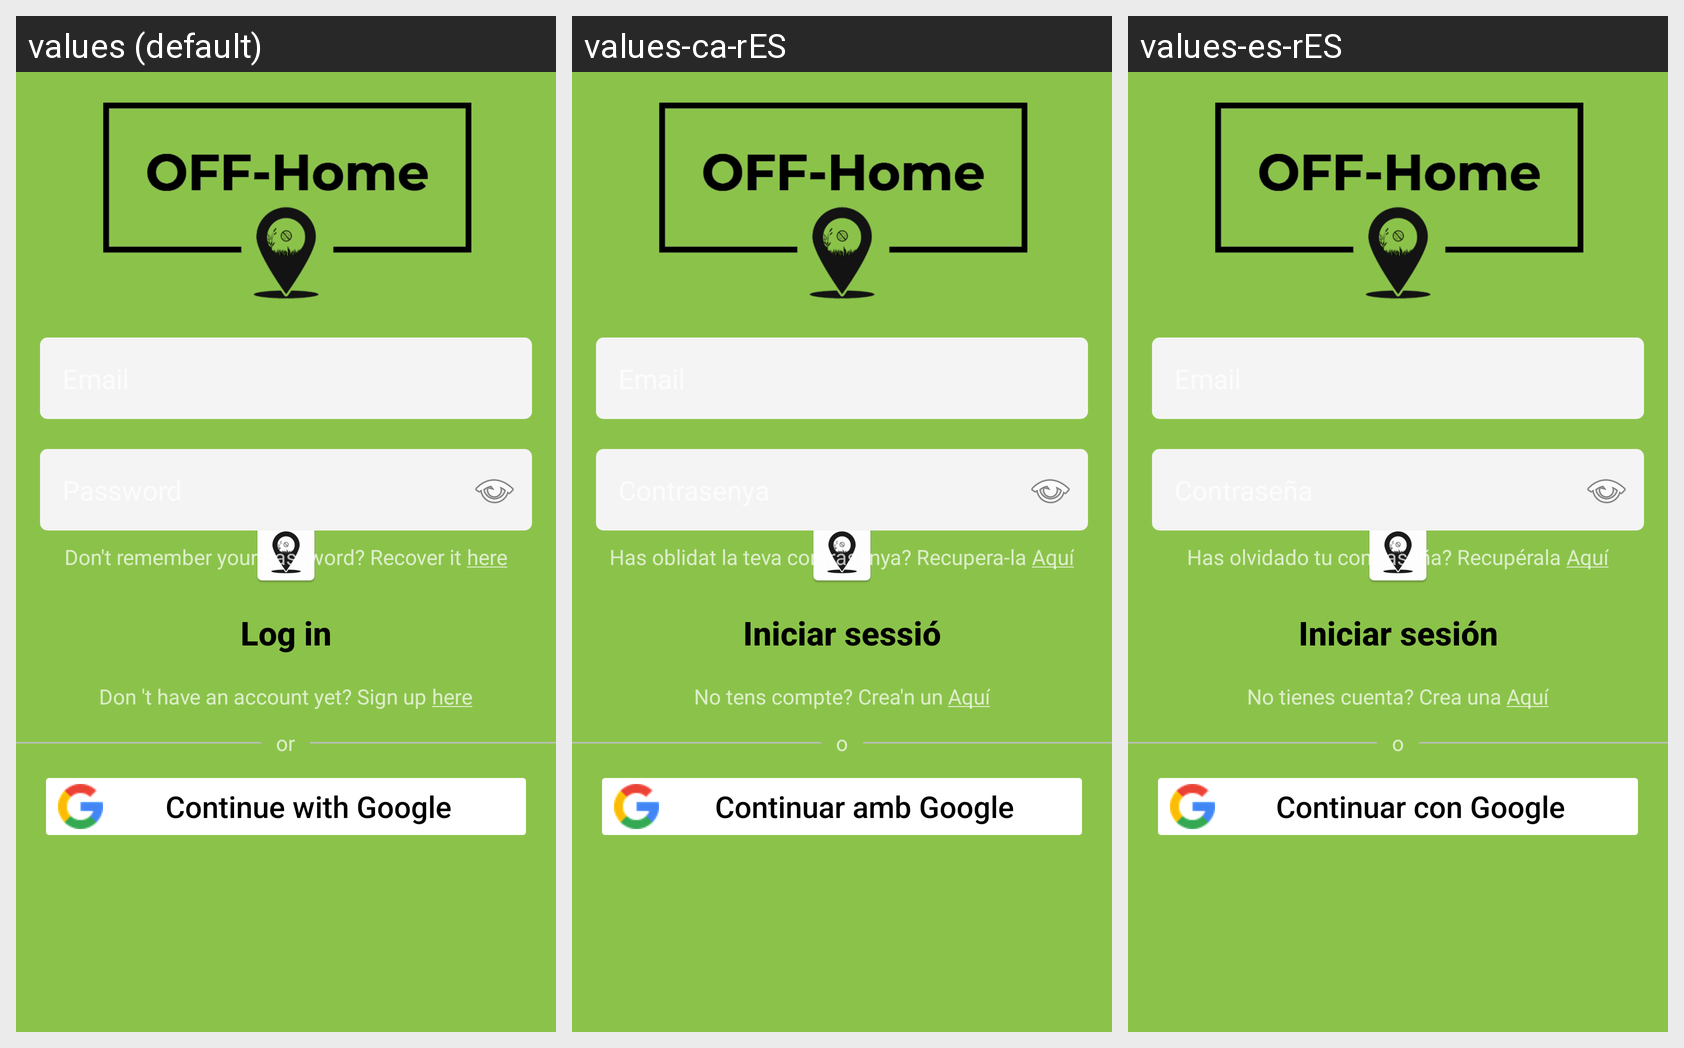

The Android screen above is rendered under several locales of the same app. Produce the string resources it draws, with the default and per-locale values.
Android screen res/layout/activity_login.xml rendered under 3 locales, left to right: values (default), values-ca-rES, values-es-rES. Device: Nexus 5 (rendered at 1080×1920; each locale shown at half size, 540×960, under a caption strip naming it); theme SplashTheme.
Strings drawn on this screen, with the default value and each locale's value (text and hints the layout hard-codes, and strings that could not be matched under every locale, appear in the picture but are not listed):

prompt_password
  values: Password
  values-ca-rES: Contrasenya
  values-es-rES: Contraseña

button_login
  values: Log in
  values-ca-rES: Iniciar sessió
  values-es-rES: Iniciar sesión

text_view_have_not_account
  values: Don 't have an account yet? Sign up 
  values-ca-rES: No tens compte? Crea'n un 
  values-es-rES: No tienes cuenta? Crea una 

button_here
  values: here
  values-ca-rES: Aquí
  values-es-rES: Aquí

text_view_or
  values: or
  values-ca-rES: o
  values-es-rES: o

continue_google
  values: Continue with Google
  values-ca-rES: Continuar amb Google
  values-es-rES: Continuar con Google

text_view_recover_password
  values: Don't remember your password? Recover it 
  values-ca-rES: Has oblidat la teva contrasenya? Recupera-la 
  values-es-rES: Has olvidado tu contraseña? Recupérala
